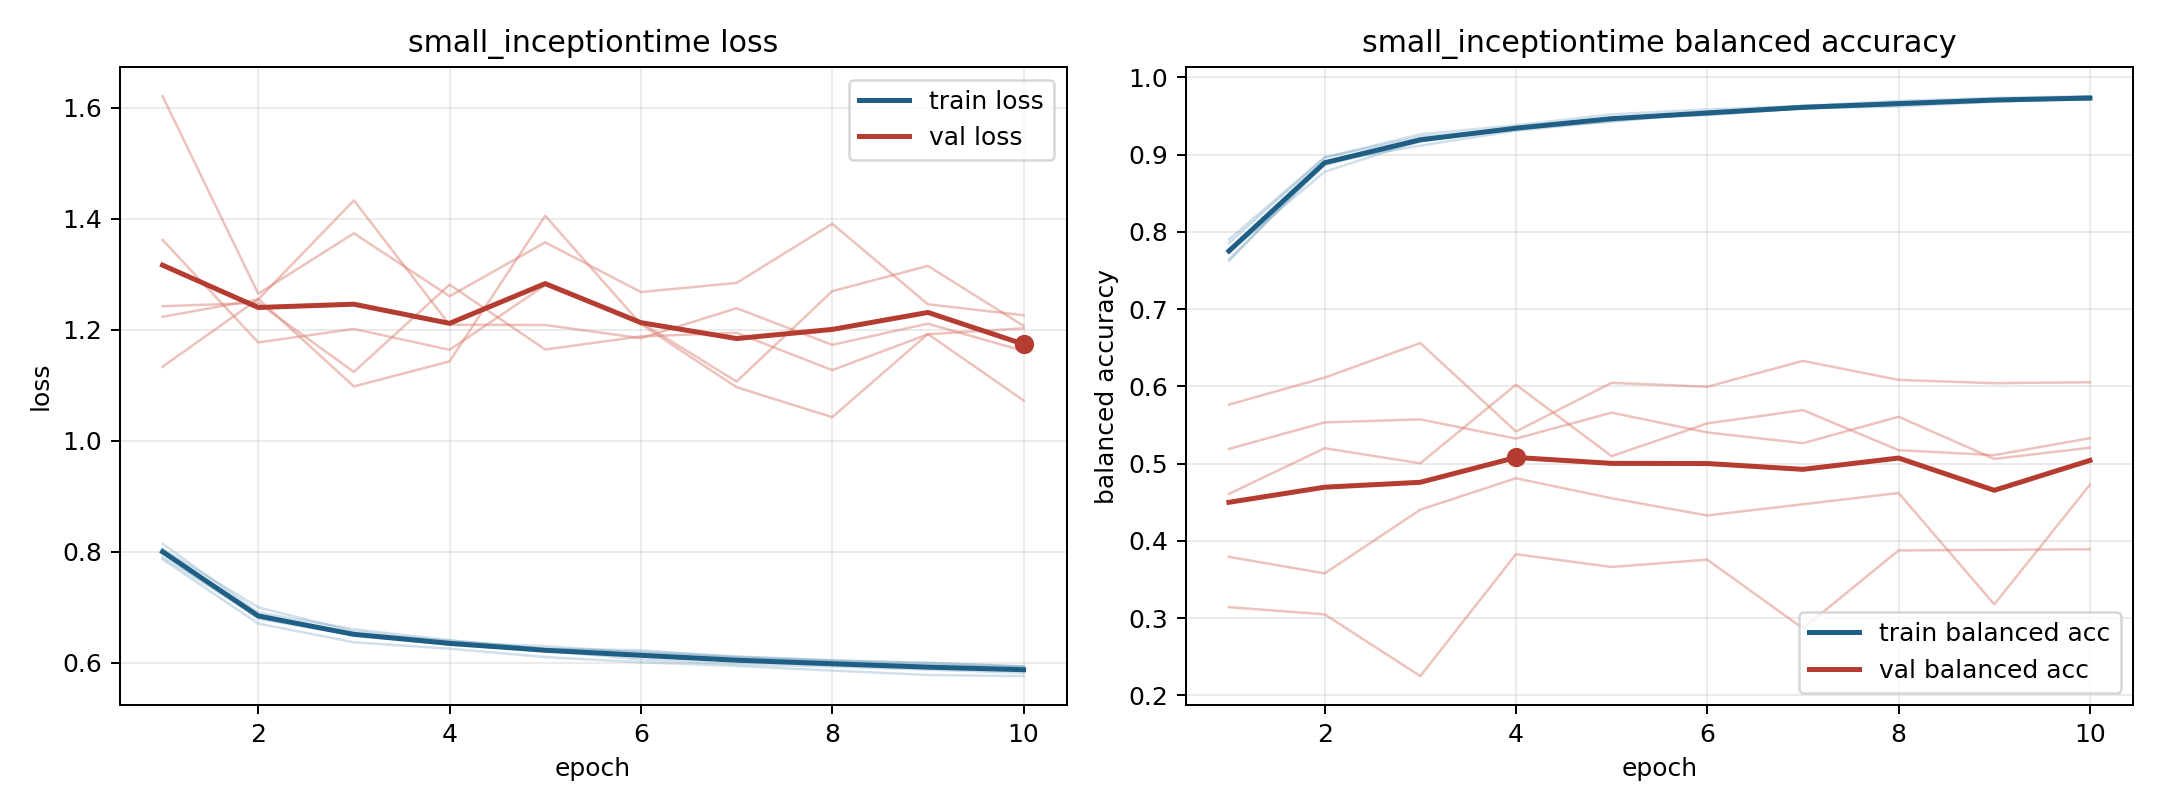

The data file committed next to this chart (first rows):
model, fold, epoch, train_loss, train_balanced_accuracy, val_loss, val_balanced_accuracy
small_inceptiontime, 1, 1, 0.8143, 0.7645, 1.362, 0.4607
small_inceptiontime, 1, 2, 0.6903, 0.8868, 1.177, 0.5199
small_inceptiontime, 1, 3, 0.6603, 0.9167, 1.201, 0.5004
small_inceptiontime, 1, 4, 0.6402, 0.9352, 1.164, 0.6021
small_inceptiontime, 1, 5, 0.6247, 0.9463, 1.28, 0.5096
small_inceptiontime, 1, 6, 0.6193, 0.9514, 1.213, 0.5521
small_inceptiontime, 1, 7, 0.6113, 0.96, 1.107, 0.5692
small_inceptiontime, 1, 8, 0.6036, 0.9621, 1.269, 0.5174
small_inceptiontime, 1, 9, 0.5999, 0.9684, 1.315, 0.5109
small_inceptiontime, 1, 10, 0.5934, 0.9726, 1.207, 0.5329
small_inceptiontime, 2, 1, 0.7861, 0.7854, 1.223, 0.3141
small_inceptiontime, 2, 2, 0.6705, 0.8961, 1.255, 0.3048
small_inceptiontime, 2, 3, 0.6367, 0.9263, 1.433, 0.2249
small_inceptiontime, 2, 4, 0.6252, 0.9379, 1.209, 0.3827
small_inceptiontime, 2, 5, 0.6102, 0.9521, 1.209, 0.3662
small_inceptiontime, 2, 6, 0.6007, 0.9584, 1.185, 0.3756
small_inceptiontime, 2, 7, 0.5941, 0.963, 1.239, 0.2867
small_inceptiontime, 2, 8, 0.5857, 0.9695, 1.173, 0.3876
small_inceptiontime, 2, 9, 0.5778, 0.9734, 1.211, 0.3883
small_inceptiontime, 2, 10, 0.5758, 0.9756, 1.162, 0.3891
small_inceptiontime, 3, 1, 0.8043, 0.7621, 1.133, 0.5763
small_inceptiontime, 3, 2, 0.6788, 0.8903, 1.256, 0.6113
small_inceptiontime, 3, 3, 0.65, 0.9116, 1.098, 0.656
small_inceptiontime, 3, 4, 0.6321, 0.9309, 1.143, 0.5415
small_inceptiontime, 3, 5, 0.6218, 0.9431, 1.405, 0.6046
small_inceptiontime, 3, 6, 0.6058, 0.9546, 1.21, 0.5994
small_inceptiontime, 3, 7, 0.5974, 0.963, 1.096, 0.633
small_inceptiontime, 3, 8, 0.593, 0.9666, 1.042, 0.6083
small_inceptiontime, 3, 9, 0.5873, 0.9693, 1.192, 0.6041
small_inceptiontime, 3, 10, 0.5815, 0.9756, 1.072, 0.6053
small_inceptiontime, 4, 1, 0.7898, 0.7901, 1.621, 0.3792
small_inceptiontime, 4, 2, 0.6818, 0.8964, 1.265, 0.3578
small_inceptiontime, 4, 3, 0.6515, 0.9231, 1.374, 0.4403
small_inceptiontime, 4, 4, 0.64, 0.9332, 1.26, 0.481
small_inceptiontime, 4, 5, 0.6251, 0.9481, 1.358, 0.4551
small_inceptiontime, 4, 6, 0.6224, 0.9513, 1.268, 0.4328
small_inceptiontime, 4, 7, 0.6102, 0.9599, 1.284, 0.4474
small_inceptiontime, 4, 8, 0.6044, 0.9676, 1.391, 0.4619
small_inceptiontime, 4, 9, 0.5991, 0.9703, 1.246, 0.3177
small_inceptiontime, 4, 10, 0.593, 0.9714, 1.226, 0.4727
small_inceptiontime, 5, 1, 0.8048, 0.7737, 1.242, 0.519
small_inceptiontime, 5, 2, 0.6997, 0.8778, 1.248, 0.5533
small_inceptiontime, 5, 3, 0.6564, 0.918, 1.124, 0.5572
small_inceptiontime, 5, 4, 0.6366, 0.9335, 1.281, 0.5323
small_inceptiontime, 5, 5, 0.6298, 0.9427, 1.164, 0.5659
small_inceptiontime, 5, 6, 0.6179, 0.954, 1.188, 0.5403
small_inceptiontime, 5, 7, 0.6089, 0.96, 1.194, 0.5264
small_inceptiontime, 5, 8, 0.6034, 0.9641, 1.127, 0.5607
small_inceptiontime, 5, 9, 0.5954, 0.9714, 1.192, 0.506
small_inceptiontime, 5, 10, 0.5929, 0.9708, 1.203, 0.5205
